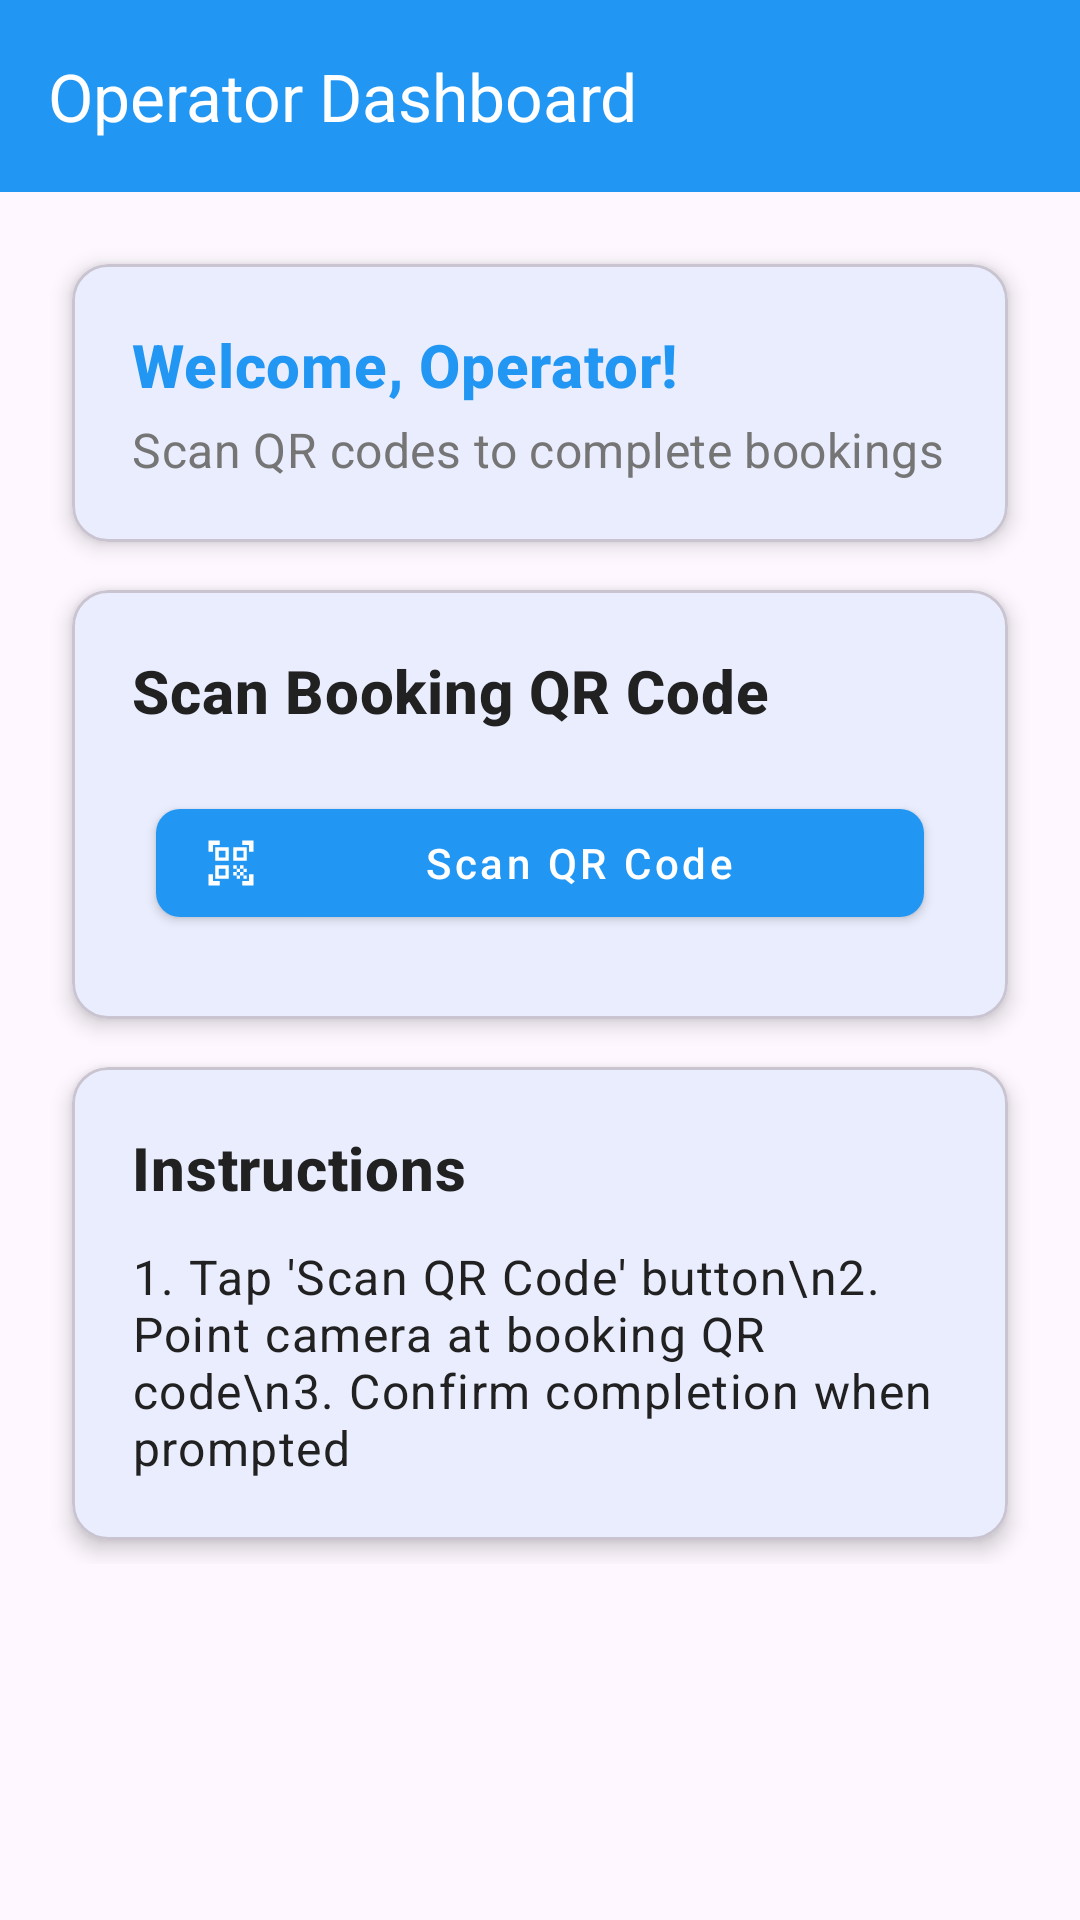

Produce the Android XML layout that renders to this screen, including the resource entries it uses.
<!-- AndroidManifest.xml: application theme Theme.EVChargingMobile -->
<!-- res/layout/activity_operator_home.xml -->
<?xml version="1.0" encoding="utf-8"?>
<androidx.coordinatorlayout.widget.CoordinatorLayout xmlns:android="http://schemas.android.com/apk/res/android"
    xmlns:app="http://schemas.android.com/apk/res-auto"
    android:layout_width="match_parent"
    android:layout_height="match_parent">

    <com.google.android.material.appbar.AppBarLayout
        android:layout_width="match_parent"
        android:layout_height="wrap_content"
        android:theme="@style/ThemeOverlay.AppCompat.Dark.ActionBar">

        <com.google.android.material.appbar.MaterialToolbar
            android:id="@+id/toolbar"
            android:layout_width="match_parent"
            android:layout_height="?attr/actionBarSize"
            android:background="?attr/colorPrimary"
            app:title="Operator Dashboard"
            app:titleTextColor="@color/white" />

    </com.google.android.material.appbar.AppBarLayout>

    <ScrollView
        android:layout_width="match_parent"
        android:layout_height="match_parent"
        app:layout_behavior="@string/appbar_scrolling_view_behavior">

        <LinearLayout
            android:layout_width="match_parent"
            android:layout_height="wrap_content"
            android:orientation="vertical"
            android:padding="16dp">

            
            <com.google.android.material.card.MaterialCardView
                android:layout_width="match_parent"
                android:layout_height="wrap_content"
                android:layout_marginBottom="16dp"
                style="@style/CardStyle">

                <LinearLayout
                    android:layout_width="match_parent"
                    android:layout_height="wrap_content"
                    android:orientation="vertical"
                    android:padding="20dp">

                    <TextView
                        android:id="@+id/tv_welcome"
                        android:layout_width="wrap_content"
                        android:layout_height="wrap_content"
                        android:text="Welcome, Operator!"
                        android:textAppearance="@style/TextAppearance.Title"
                        android:textColor="@color/primary" />

                    <TextView
                        android:layout_width="wrap_content"
                        android:layout_height="wrap_content"
                        android:layout_marginTop="4dp"
                        android:text="Scan QR codes to complete bookings"
                        android:textAppearance="@style/TextAppearance.Subtitle" />

                </LinearLayout>

            </com.google.android.material.card.MaterialCardView>

            
            <com.google.android.material.card.MaterialCardView
                android:layout_width="match_parent"
                android:layout_height="wrap_content"
                android:layout_marginBottom="16dp"
                style="@style/CardStyle">

                <LinearLayout
                    android:layout_width="match_parent"
                    android:layout_height="wrap_content"
                    android:orientation="vertical"
                    android:padding="20dp">

                    <TextView
                        android:layout_width="wrap_content"
                        android:layout_height="wrap_content"
                        android:text="@string/scan_booking_qr"
                        android:textAppearance="@style/TextAppearance.Title"
                        android:layout_marginBottom="12dp" />

                    <com.google.android.material.button.MaterialButton
                        android:id="@+id/btn_scan_qr"
                        style="@style/PrimaryButton"
                        android:layout_width="match_parent"
                        android:text="@string/scan_qr"
                        app:icon="@drawable/ic_qr_code_scanner" />

                </LinearLayout>

            </com.google.android.material.card.MaterialCardView>

            
            <com.google.android.material.card.MaterialCardView
                android:id="@+id/card_instructions"
                android:layout_width="match_parent"
                android:layout_height="wrap_content"
                style="@style/CardStyle">

                <LinearLayout
                    android:layout_width="match_parent"
                    android:layout_height="wrap_content"
                    android:orientation="vertical"
                    android:padding="20dp">

                    <TextView
                        android:layout_width="wrap_content"
                        android:layout_height="wrap_content"
                        android:text="Instructions"
                        android:textAppearance="@style/TextAppearance.Title"
                        android:layout_marginBottom="12dp" />

                    <TextView
                        android:layout_width="wrap_content"
                        android:layout_height="wrap_content"
                        android:text="1. Tap 'Scan QR Code' button\n2. Point camera at booking QR code\n3. Confirm completion when prompted"
                        android:textAppearance="@style/TextAppearance.Body" />

                </LinearLayout>

            </com.google.android.material.card.MaterialCardView>

        </LinearLayout>

    </ScrollView>

</androidx.coordinatorlayout.widget.CoordinatorLayout>
<!-- resources referenced by this layout -->
<resources>
  <color name="primary">#2196F3</color>
  <color name="white">#FFFFFF</color>
  <!-- drawable ic_qr_code_scanner (drawable) -->
  <?xml version="1.0" encoding="utf-8"?>
  <vector xmlns:android="http://schemas.android.com/apk/res/android"
      android:width="24dp"
      android:height="24dp"
      android:viewportWidth="24"
      android:viewportHeight="24"
      android:tint="?attr/colorOnSurface">
      <path
          android:fillColor="@android:color/white"
          android:pathData="M9.5,6.5v3h-3v-3h3M11,5H5v6h6V5zM9.5,14.5v3h-3v-3h3M11,13H5v6h6V13zM17.5,6.5v3h-3v-3h3M19,5h-6v6h6V5zM13,13h1.5v1.5H13V13zM14.5,14.5H16V16h-1.5V14.5zM13,16h1.5v1.5H13V16zM14.5,17.5H16V19h-1.5V17.5zM16,13h1.5v1.5H16V13zM17.5,14.5H19V16h-1.5V14.5zM16,16h1.5v1.5H16V16zM17.5,17.5H19V19h-1.5V17.5zM22,7h-2V4h-3V2h5V7zM22,22v-5h-2v3h-3v2H22zM2,22h5v-2H4v-3H2V22zM2,2v5h2V4h3V2H2z"/>
  </vector>
  <string name="scan_booking_qr">Scan Booking QR Code</string>
  <string name="scan_qr">Scan QR Code</string>
  <style name="CardStyle" parent="Widget.MaterialComponents.CardView">
          <item name="cardCornerRadius">12dp</item>
          <item name="cardElevation">4dp</item>
          <item name="android:layout_margin">8dp</item>
      </style>
  <style name="PrimaryButton" parent="Widget.MaterialComponents.Button">
          <item name="android:layout_height">48dp</item>
          <item name="android:layout_margin">8dp</item>
          <item name="android:textAllCaps">false</item>
          <item name="cornerRadius">8dp</item>
      </style>
  <style name="TextAppearance.Body" parent="TextAppearance.MaterialComponents.Body1">
          <item name="android:textColor">@color/text_primary</item>
      </style>
  <style name="TextAppearance.Subtitle" parent="TextAppearance.MaterialComponents.Subtitle1">
          <item name="android:textColor">@color/text_secondary</item>
      </style>
  <style name="TextAppearance.Title" parent="TextAppearance.MaterialComponents.Headline6">
          <item name="android:textColor">@color/text_primary</item>
          <item name="android:textStyle">bold</item>
      </style>
  <style name="Theme.EVChargingMobile" parent="Theme.Material3.DayNight">
          
          <item name="colorPrimary">@color/primary</item>
          <item name="colorPrimaryVariant">@color/primary_dark</item>
          <item name="colorOnPrimary">@color/white</item>
          
          <item name="colorSecondary">@color/accent</item>
          <item name="colorOnSecondary">@color/white</item>
          
          <item name="android:statusBarColor">?attr/colorPrimaryVariant</item>
          
      </style>
  <color name="text_primary">#212121</color>
  <color name="text_secondary">#757575</color>
  <color name="primary_dark">#1976D2</color>
  <color name="accent">#FF4081</color>
</resources>
